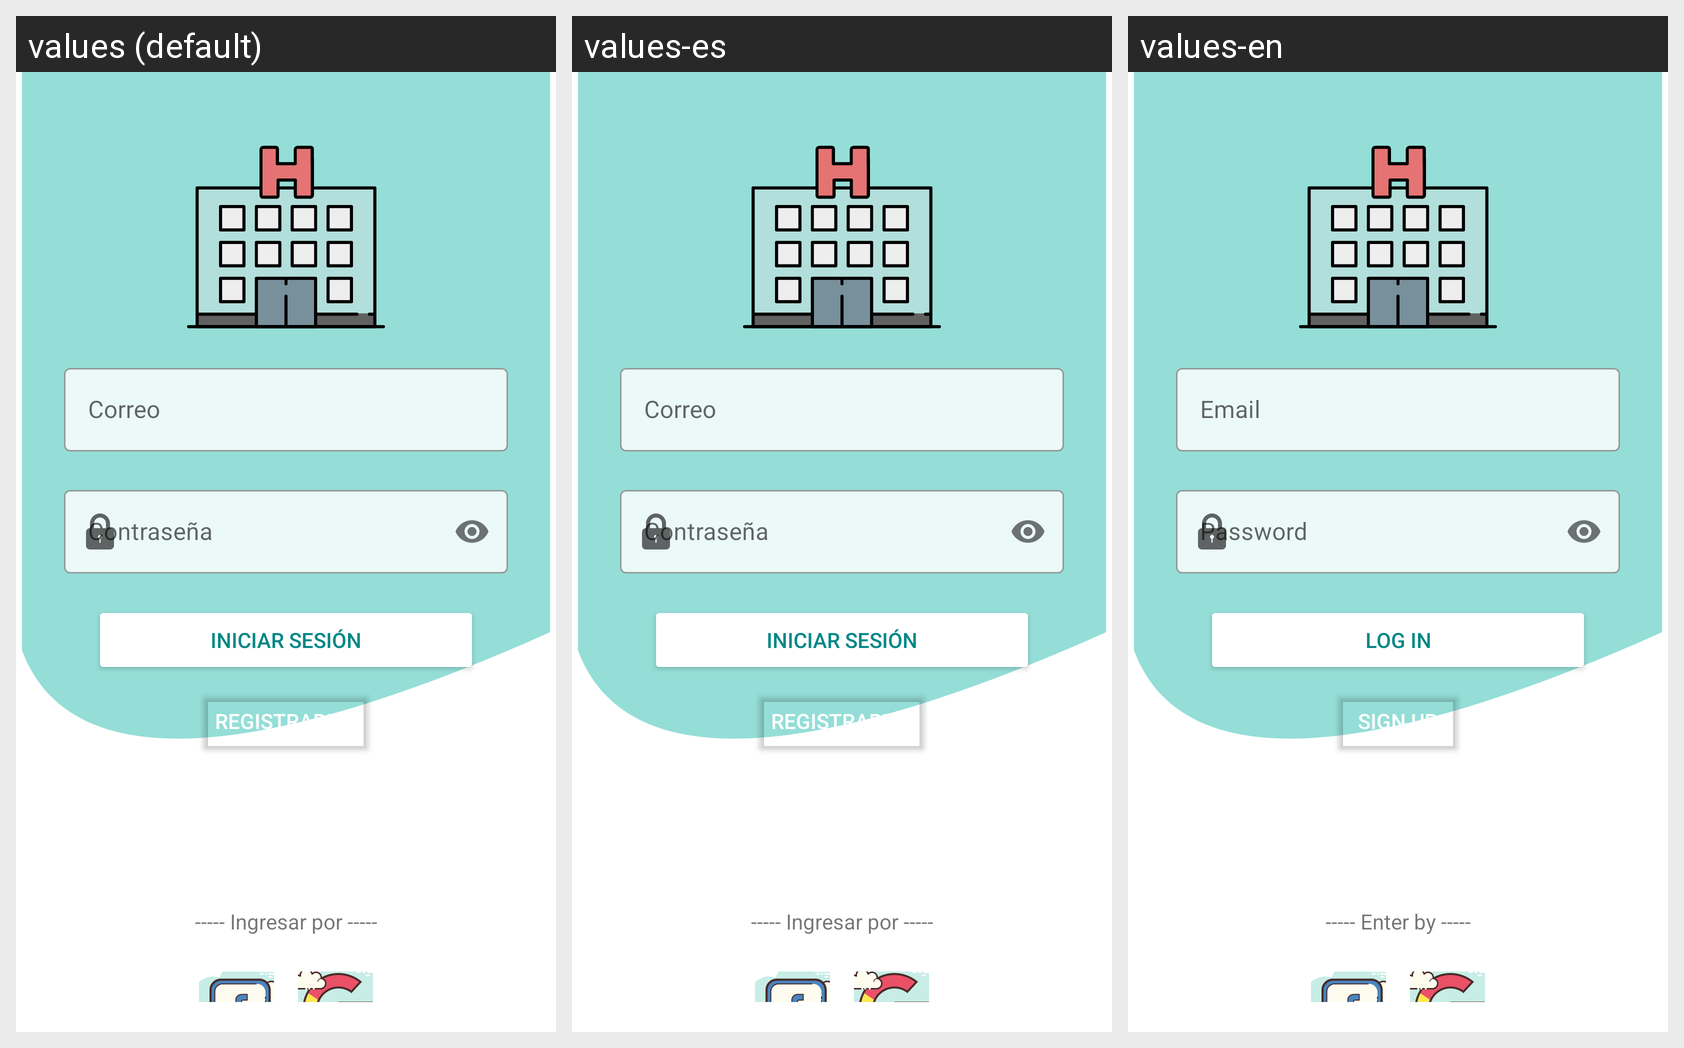

Translations of the strings shown on this Android screen, per locale in the grid:
Android screen res/layout/activity_login2.xml rendered under 3 locales, left to right: values (default), values-es, values-en. Device: Nexus 5 (rendered at 1080×1920; each locale shown at half size, 540×960, under a caption strip naming it); theme Theme.HospitalityProject.
Strings drawn on this screen, with the default value and each locale's value (text and hints the layout hard-codes, and strings that could not be matched under every locale, appear in the picture but are not listed):

login_correo
  values: Correo
  values-es: Correo
  values-en: Email

login_iniciarSesion
  values: Iniciar Sesión
  values-es: Iniciar Sesión
  values-en: Log In

login_registrarme
  values: Registrarme
  values-es: Registrarme
  values-en: Sign Up

login_ingresar
  values: ----- Ingresar por -----
  values-es: ----- Ingresar por -----
  values-en: ----- Enter by -----
